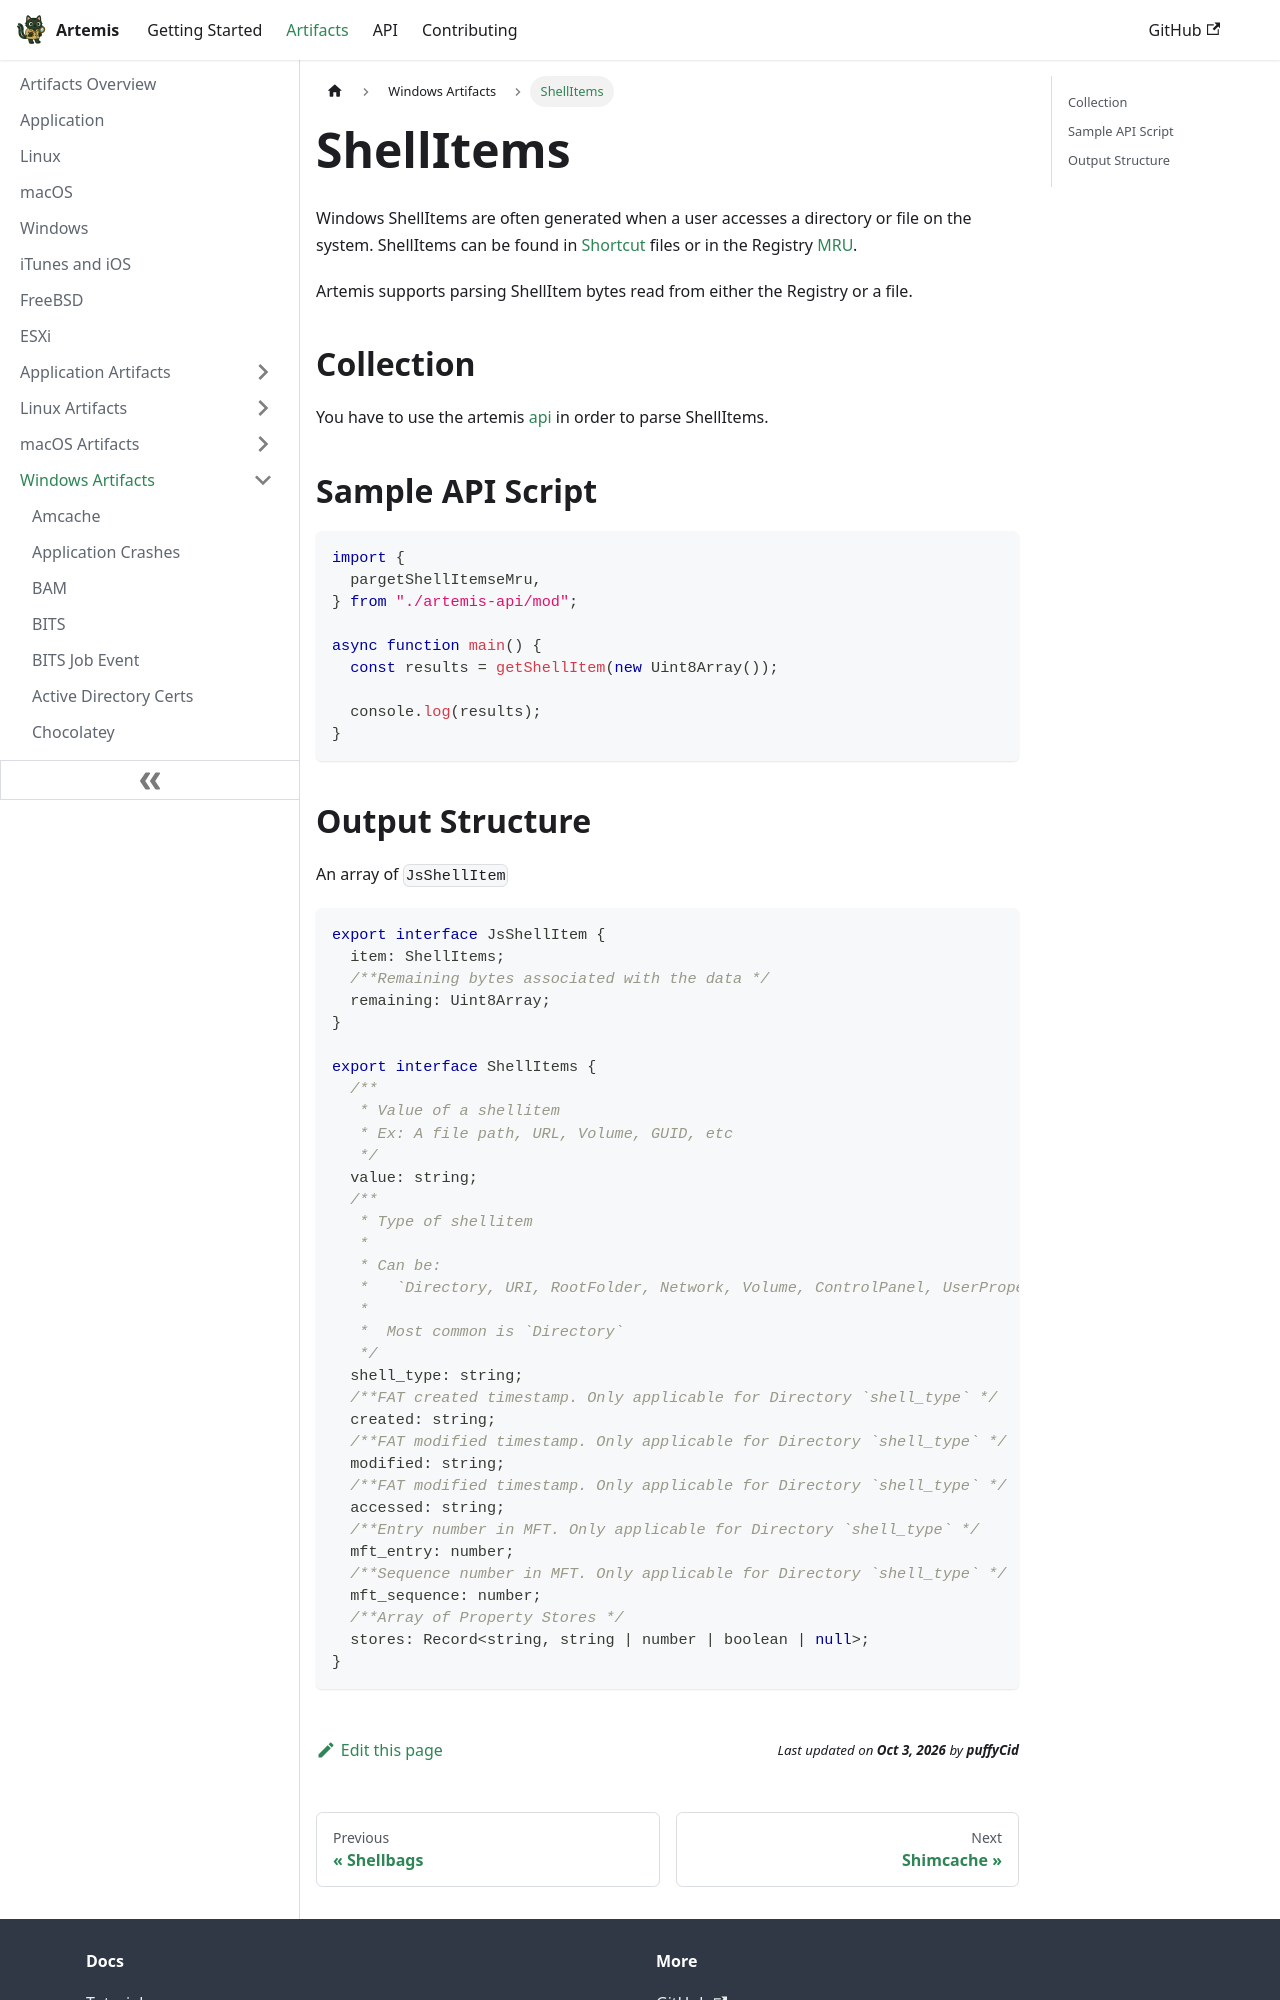

repository: puffyCid/artemis-api · page: docs/Artifacts/Windows Artfacts/shellitems.html · generator: docusaurus

---
description: Windows ShellItems
keywords:
  - windows
  - registry
---

# ShellItems

Windows ShellItems are often generated when a user accesses a directory or file
on the system. ShellItems can be found in [Shortcut](./shortcuts.md) files or in
the Registry [MRU](./mru.md).

Artemis supports parsing ShellItem bytes read from either the Registry or a
file.

## Collection

You have to use the artemis [api](../../API/overview.md) in order to parse
ShellItems.

## Sample API Script

```typescript
import {
  pargetShellItemseMru,
} from "./artemis-api/mod";

async function main() {
  const results = getShellItem(new Uint8Array());

  console.log(results);
}
```
